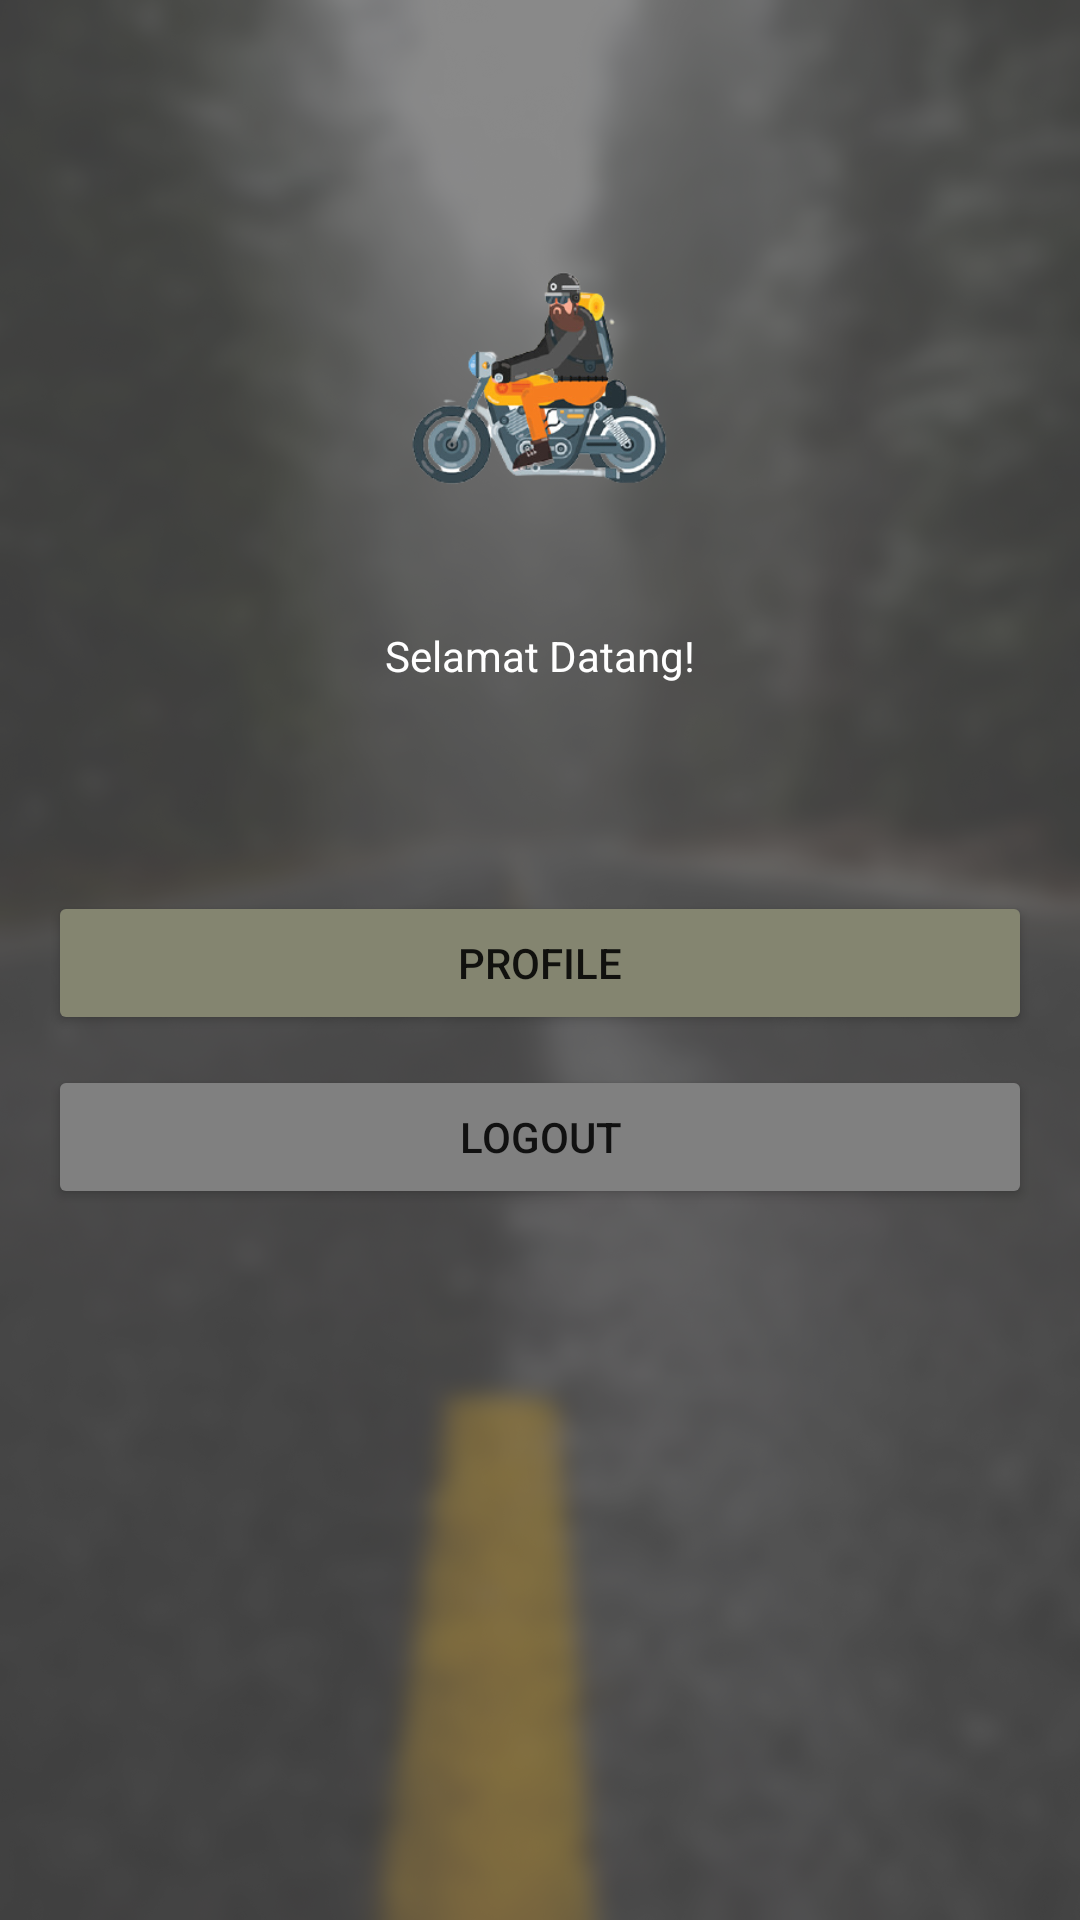

Here is an Android app screen rendered from its layout file. Give the layout XML and the strings, colors and styles it references.
<!-- AndroidManifest.xml: application theme Theme.MCikalS10118360 -->
<!-- res/layout/activity_main.xml -->
<?xml version="1.0" encoding="utf-8"?>
<RelativeLayout
    xmlns:android="http://schemas.android.com/apk/res/android"
    xmlns:app="http://schemas.android.com/apk/res-auto"
    xmlns:tools="http://schemas.android.com/tools"
    android:layout_width="match_parent"
    android:layout_height="match_parent"
    tools:context=".MainActivity"
    android:orientation="vertical">

    <ImageView
        android:layout_width="1080dp"
        android:layout_height="1920dp"
        android:layout_centerHorizontal="true"
        android:layout_centerVertical="true"
        android:backgroundTint="#FFFFFF"
        android:scaleType="centerCrop"
        android:src="@drawable/blur"/>

    <LinearLayout
        android:id="@+id/linear_logo"
        android:layout_width="match_parent"
        android:layout_height="243dp"
        android:layout_centerHorizontal="true"
        android:orientation="vertical">




        <ImageView
            android:layout_width="100dp"
            android:layout_height="100dp"
            android:layout_gravity="center_horizontal"
            android:layout_marginTop="80dp"
            android:src="@drawable/motor2" />

        <TextView
            android:layout_width="wrap_content"
            android:layout_height="wrap_content"
            android:layout_gravity="center"/>

        <TextView
            android:layout_width="wrap_content"
            android:layout_height="wrap_content"
            android:layout_gravity="center"
            android:textColor="#FFFFFF"
            android:padding="10dp"
            android:text="Selamat Datang!"
            android:textAlignment="center" />

    </LinearLayout>

    <LinearLayout
        android:layout_width="match_parent"
        android:layout_height="wrap_content"
        android:orientation="vertical"
        android:layout_marginLeft="16dp"
        android:layout_marginRight="16dp"
        android:layout_marginTop="30dp"
        android:layout_below="@id/linear_logo">



        <Button
            android:id="@+id/btn_profile"
            android:layout_width="match_parent"
            android:layout_height="wrap_content"
            android:layout_marginTop="24dp"
            android:backgroundTint="#848570"
            android:text="PROFILE"/>

        <Button
            android:id="@+id/btn_logout"
            android:layout_width="match_parent"
            android:layout_height="match_parent"
            android:backgroundTint="#808080"
            android:text="LOGOUT"
            android:layout_marginTop="10dp"/>

    </LinearLayout>

</RelativeLayout>
<!-- resources referenced by this layout -->
<resources>
  <!-- drawable blur: png bitmap (drawable-v24, 872990 bytes) -->
  <!-- drawable motor2: png bitmap (drawable-v24, 54666 bytes) -->
  <style name="Theme.MCikalS10118360" parent="Theme.MaterialComponents.DayNight.DarkActionBar">
          
          <item name="colorPrimary">@color/purple_500</item>
          <item name="colorPrimaryVariant">@color/purple_700</item>
          <item name="colorOnPrimary">@color/white</item>
          
          <item name="colorSecondary">@color/teal_200</item>
          <item name="colorSecondaryVariant">@color/teal_700</item>
          <item name="colorOnSecondary">@color/black</item>
          
          <item name="android:statusBarColor" tools:targetApi="l">?attr/colorPrimaryVariant</item>
          
      </style>
  <color name="purple_500">#95977F</color>
  <color name="purple_700">#848570</color>
  <color name="white">#FFFFFFFF</color>
  <color name="teal_200">#DA0303</color>
  <color name="teal_700">#015187</color>
  <color name="black">#FF000000</color>
</resources>
